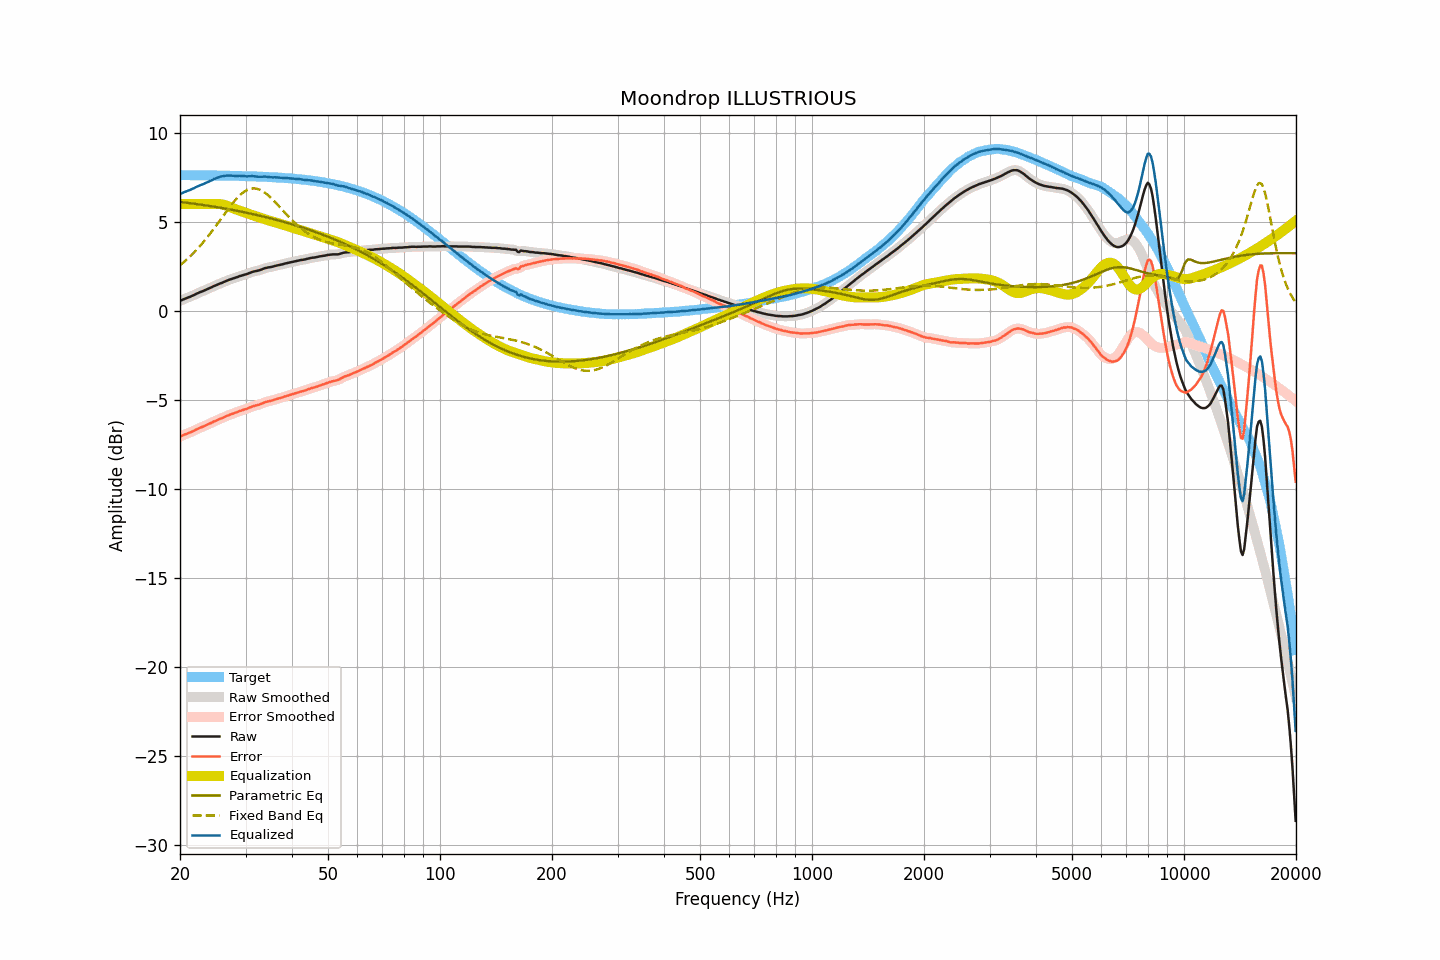

Values plotted in this chart, from the file beside it:
frequency, raw, smoothed, error, error_smoothed, equalization, parametric_eq, fixed_band_eq, equalized_raw, equalized_smoothed, target
20.00, 0.56, 0.56, -7.06, -7.06, 6.00, 6.12, 2.56, 6.56, 6.56, 7.62
20.20, 0.60, 0.60, -7.02, -7.02, 6.00, 6.11, 2.63, 6.60, 6.60, 7.62
20.40, 0.64, 0.64, -6.98, -6.98, 6.00, 6.10, 2.71, 6.64, 6.64, 7.62
20.61, 0.68, 0.68, -6.94, -6.94, 6.00, 6.09, 2.79, 6.68, 6.68, 7.62
20.81, 0.71, 0.72, -6.91, -6.91, 6.00, 6.07, 2.87, 6.71, 6.72, 7.62
21.02, 0.75, 0.75, -6.87, -6.87, 6.00, 6.06, 2.95, 6.75, 6.75, 7.62
21.23, 0.78, 0.78, -6.84, -6.83, 6.00, 6.05, 3.03, 6.78, 6.78, 7.62
21.44, 0.82, 0.82, -6.80, -6.80, 6.00, 6.04, 3.12, 6.82, 6.82, 7.62
21.66, 0.86, 0.86, -6.76, -6.76, 6.00, 6.03, 3.21, 6.86, 6.86, 7.62
21.87, 0.90, 0.91, -6.71, -6.71, 6.00, 6.01, 3.31, 6.90, 6.91, 7.62
22.09, 0.95, 0.95, -6.66, -6.67, 6.00, 6.00, 3.40, 6.95, 6.95, 7.62
22.31, 0.99, 0.99, -6.62, -6.62, 6.00, 5.99, 3.50, 6.99, 6.99, 7.61
22.54, 1.03, 1.03, -6.58, -6.58, 6.00, 5.98, 3.60, 7.03, 7.03, 7.61
22.76, 1.07, 1.07, -6.54, -6.54, 6.00, 5.96, 3.70, 7.07, 7.07, 7.61
22.99, 1.10, 1.11, -6.51, -6.51, 6.00, 5.95, 3.81, 7.10, 7.11, 7.61
23.22, 1.14, 1.14, -6.47, -6.47, 6.00, 5.94, 3.91, 7.14, 7.14, 7.61
23.45, 1.18, 1.18, -6.43, -6.43, 6.00, 5.92, 4.02, 7.18, 7.18, 7.61
23.69, 1.22, 1.22, -6.39, -6.39, 6.00, 5.91, 4.14, 7.22, 7.22, 7.61
23.92, 1.26, 1.26, -6.34, -6.35, 6.00, 5.90, 4.25, 7.26, 7.26, 7.61
24.16, 1.30, 1.30, -6.30, -6.30, 6.00, 5.88, 4.37, 7.30, 7.30, 7.61
24.40, 1.34, 1.35, -6.26, -6.26, 6.00, 5.87, 4.49, 7.34, 7.35, 7.61
24.65, 1.39, 1.39, -6.21, -6.22, 6.00, 5.85, 4.61, 7.40, 7.39, 7.60
24.89, 1.42, 1.43, -6.18, -6.18, 6.01, 5.84, 4.73, 7.43, 7.43, 7.60
25.14, 1.46, 1.47, -6.14, -6.14, 6.01, 5.82, 4.85, 7.47, 7.47, 7.60
25.39, 1.50, 1.50, -6.10, -6.10, 6.00, 5.81, 4.98, 7.51, 7.50, 7.60
25.65, 1.54, 1.54, -6.06, -6.06, 5.99, 5.79, 5.10, 7.54, 7.53, 7.60
25.91, 1.57, 1.58, -6.03, -6.02, 5.98, 5.78, 5.23, 7.55, 7.56, 7.60
26.16, 1.61, 1.61, -5.98, -5.98, 5.96, 5.76, 5.35, 7.57, 7.57, 7.60
26.43, 1.65, 1.65, -5.94, -5.94, 5.94, 5.75, 5.48, 7.59, 7.59, 7.59
26.69, 1.69, 1.69, -5.90, -5.90, 5.91, 5.73, 5.60, 7.60, 7.60, 7.59
26.96, 1.72, 1.73, -5.87, -5.86, 5.87, 5.71, 5.72, 7.60, 7.60, 7.59
27.23, 1.76, 1.76, -5.83, -5.83, 5.84, 5.70, 5.84, 7.60, 7.60, 7.59
27.50, 1.79, 1.79, -5.79, -5.79, 5.80, 5.68, 5.96, 7.59, 7.59, 7.59
27.77, 1.82, 1.82, -5.76, -5.76, 5.76, 5.66, 6.07, 7.59, 7.59, 7.58
28.05, 1.85, 1.85, -5.73, -5.73, 5.73, 5.65, 6.18, 7.58, 7.58, 7.58
28.33, 1.88, 1.88, -5.70, -5.70, 5.70, 5.63, 6.28, 7.58, 7.58, 7.58
28.62, 1.91, 1.92, -5.67, -5.66, 5.66, 5.61, 6.38, 7.58, 7.58, 7.58
28.90, 1.95, 1.95, -5.62, -5.63, 5.63, 5.59, 6.47, 7.59, 7.58, 7.58
29.19, 1.97, 1.98, -5.60, -5.60, 5.60, 5.57, 6.56, 7.57, 7.58, 7.57
29.48, 2.00, 2.00, -5.57, -5.57, 5.57, 5.56, 6.63, 7.57, 7.57, 7.57
29.78, 2.03, 2.03, -5.54, -5.54, 5.54, 5.54, 6.70, 7.57, 7.56, 7.57
30.08, 2.05, 2.06, -5.51, -5.51, 5.50, 5.52, 6.75, 7.56, 7.56, 7.57
30.38, 2.08, 2.08, -5.48, -5.48, 5.47, 5.50, 6.80, 7.55, 7.56, 7.56
30.68, 2.12, 2.12, -5.44, -5.44, 5.44, 5.48, 6.83, 7.56, 7.56, 7.56
30.99, 2.15, 2.16, -5.41, -5.40, 5.41, 5.46, 6.86, 7.56, 7.56, 7.56
31.30, 2.19, 2.19, -5.36, -5.37, 5.38, 5.44, 6.87, 7.57, 7.57, 7.55
31.61, 2.21, 2.21, -5.34, -5.34, 5.35, 5.42, 6.88, 7.56, 7.56, 7.55
31.93, 2.23, 2.23, -5.32, -5.32, 5.32, 5.40, 6.87, 7.55, 7.55, 7.55
32.24, 2.25, 2.25, -5.29, -5.29, 5.29, 5.38, 6.86, 7.54, 7.54, 7.54
32.57, 2.27, 2.27, -5.27, -5.27, 5.26, 5.36, 6.83, 7.53, 7.53, 7.54
32.89, 2.30, 2.30, -5.24, -5.24, 5.23, 5.34, 6.79, 7.53, 7.53, 7.54
33.22, 2.33, 2.34, -5.20, -5.20, 5.20, 5.32, 6.74, 7.53, 7.53, 7.53
33.55, 2.37, 2.37, -5.16, -5.16, 5.17, 5.29, 6.69, 7.54, 7.54, 7.53
33.89, 2.40, 2.40, -5.12, -5.13, 5.14, 5.27, 6.62, 7.54, 7.54, 7.53
34.23, 2.42, 2.42, -5.10, -5.10, 5.11, 5.25, 6.56, 7.53, 7.53, 7.52
34.57, 2.44, 2.44, -5.08, -5.08, 5.08, 5.23, 6.48, 7.52, 7.52, 7.52
34.92, 2.45, 2.45, -5.06, -5.06, 5.05, 5.20, 6.40, 7.51, 7.51, 7.51
35.27, 2.47, 2.47, -5.04, -5.04, 5.03, 5.18, 6.31, 7.50, 7.50, 7.51
35.62, 2.49, 2.49, -5.01, -5.01, 5.00, 5.16, 6.22, 7.50, 7.50, 7.50
35.97, 2.52, 2.52, -4.98, -4.98, 4.98, 5.13, 6.13, 7.50, 7.50, 7.50
... 635 more rows
